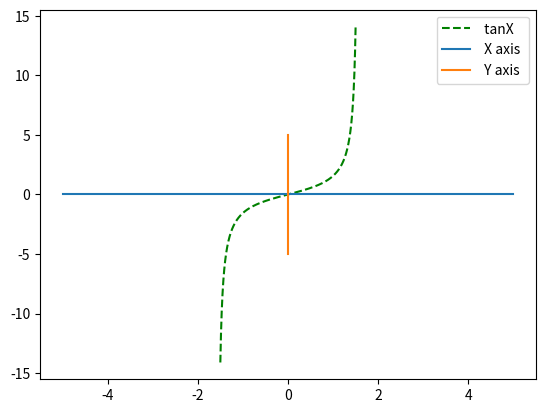

This figure's Python source:
from matplotlib import pyplot as py
from math import tan

i = -1.5
X = []
Y = []

xa = [-5, 5]
ya = [-5, 5]
a = [0, 0]

while i <= 1.5:
    X.append(i)
    Y.append(tan(i))

    i += 0.00001

py.plot(X, Y, "g--", label=" tanX")
py.plot(xa, a, label=" X axis ")
py.plot(a, ya, label=" Y axis ")
py.legend()
py.show()
